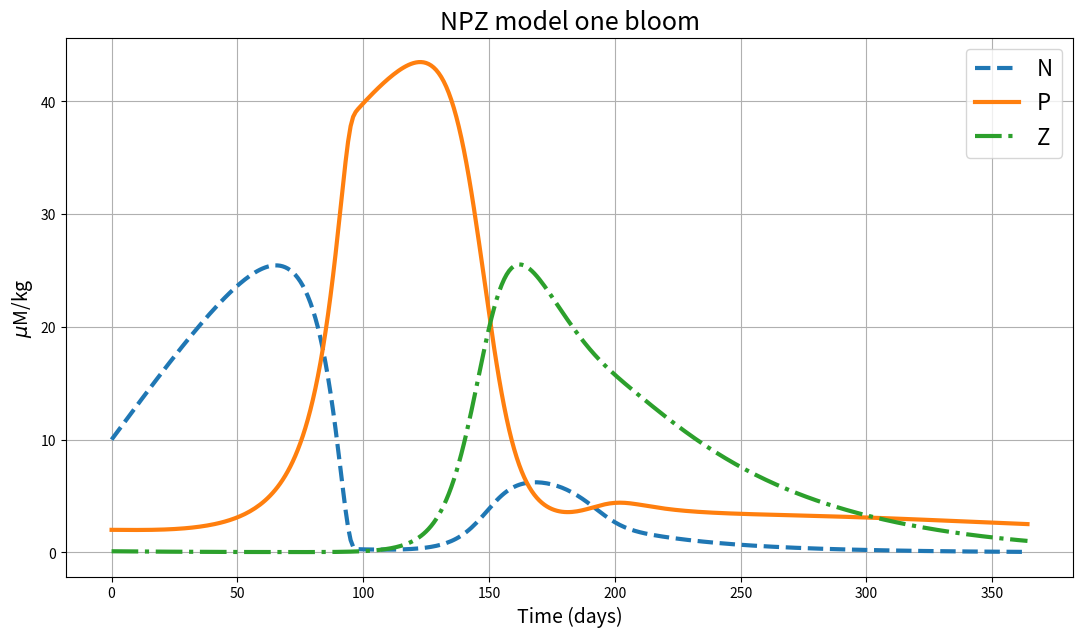
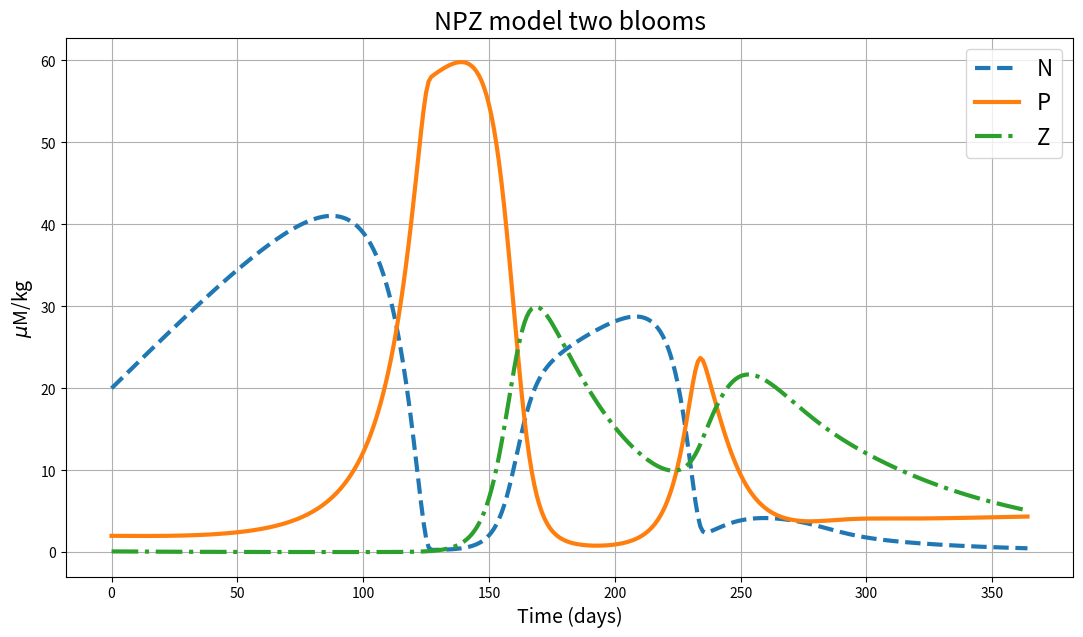

Generate these figures, in order, with matplotlib:
import numpy as np
import matplotlib.pyplot as plt
plt.ion()
################
# one bloom
################

# parameters
i_m = 1
mu_p = .4
mu_z = .01
S0 = .15
s_m = 1
gamma = 0.35
eps = .028
k = 5

t0 = 365*2

N_plt = np.empty(int(t0))
P_plt = np.empty(int(t0))
Z_plt = np.empty(int(t0))

# initial conditions
N_plt[0] = 10
P_plt[0] = 2
Z_plt[0] = .1

dN_dt = np.empty(int(t0))
dP_dt = np.empty(int(t0))
dZ_dt = np.empty(int(t0))

I_t = np.empty(int(t0))
S_t = np.empty(int(t0))

# solve equations
for t in range(int(t0)):

    I_t[t] = 1-(i_m*np.cos((2*np.pi*t)/t0))
    S_t[t] = S0*(1+(s_m*np.cos((2*np.pi*t)/t0)))

    dN_dt[t] = ((-((mu_p)*I_t[t]*N_plt[t]*P_plt[t])/(k+N_plt[t]))+((1-gamma)*mu_z*P_plt[t]*Z_plt[t])+S_t[t])
    dP_dt[t] = (((mu_p*I_t[t]*N_plt[t]*P_plt[t])/(k+N_plt[t]))-(mu_z*P_plt[t]*Z_plt[t]))
    dZ_dt[t] = ((gamma*mu_z*P_plt[t]*Z_plt[t])-(eps*Z_plt[t]))
    
    if t == int(t0-1):
        break
    else:
        N_plt[t+1] = N_plt[t] + dN_dt[t]    
        P_plt[t+1] = P_plt[t] + dP_dt[t]    
        Z_plt[t+1] = Z_plt[t] + dZ_dt[t]    
    
# plot
axis_font = 14
title_font = 18
lw = 3
plt.figure(figsize=[13,7])
plt.plot(list(range(365)),N_plt[:365],'--',label='N',linewidth=lw)
plt.plot(list(range(365)),P_plt[:365],label='P',linewidth=lw)
plt.plot(list(range(365)),Z_plt[:365],'-.',label='Z',linewidth=lw)
plt.legend(loc='best',fontsize=16)
plt.gca().grid(True)
plt.xlabel('Time (days)',fontsize=axis_font)
plt.ylabel(r'$\mu$M/kg',fontsize=axis_font)
plt.title('NPZ model one bloom',fontsize=title_font)
plt.savefig('NPZ_plt_1peak.png',bbox_inches='tight')

############
# two blooms
############

# parameters
i_m = 1
mu_p = .4
mu_z = .01
S0 = .15
s_m = 1
gamma = 0.35
eps = .028
k = 5

t0 = 365*3

N_plt = np.empty(int(t0))
P_plt = np.empty(int(t0))
Z_plt = np.empty(int(t0))

# initial conditions
N_plt[0] = 20
P_plt[0] = 2
Z_plt[0] = .1

dN_dt = np.empty(int(t0))
dP_dt = np.empty(int(t0))
dZ_dt = np.empty(int(t0))

I_t = np.empty(int(t0))
S_t = np.empty(int(t0))

# solve equations
for t in range(int(t0)):

    I_t[t] = 1-(i_m*np.cos((2*np.pi*t)/t0))
    S_t[t] = S0*(1+(s_m*np.cos((2*np.pi*t)/t0)))

    dN_dt[t] = ((-((mu_p)*I_t[t]*N_plt[t]*P_plt[t])/(k+N_plt[t]))+((1-gamma)*mu_z*P_plt[t]*Z_plt[t])+S_t[t])
    dP_dt[t] = (((mu_p*I_t[t]*N_plt[t]*P_plt[t])/(k+N_plt[t]))-(mu_z*P_plt[t]*Z_plt[t]))
    dZ_dt[t] = ((gamma*mu_z*P_plt[t]*Z_plt[t])-(eps*Z_plt[t]))
    
    if t == int(t0-1):
        break
    else:
        N_plt[t+1] = N_plt[t] + dN_dt[t]    
        P_plt[t+1] = P_plt[t] + dP_dt[t]    
        Z_plt[t+1] = Z_plt[t] + dZ_dt[t]    
    
# plot
axis_font = 14
title_font = 18
lw = 3
plt.figure(figsize=[13,7])
plt.plot(list(range(365)),N_plt[:365],'--',label='N',linewidth=lw)
plt.plot(list(range(365)),P_plt[:365],label='P',linewidth=lw)
plt.plot(list(range(365)),Z_plt[:365],'-.',label='Z',linewidth=lw)
plt.legend(loc='best',fontsize=16)
plt.gca().grid(True)
plt.xlabel('Time (days)',fontsize=axis_font)
plt.ylabel(r'$\mu$M/kg',fontsize=axis_font)
plt.title('NPZ model two blooms',fontsize=title_font)
plt.savefig('NPZ_plt_2peaks.png',bbox_inches='tight')
